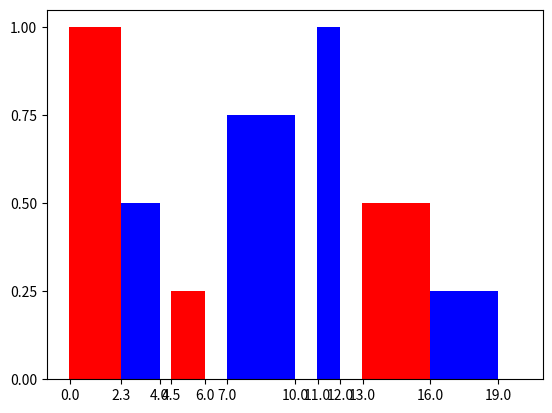

Reproduce this figure in Python.
import numpy as np
import matplotlib.pyplot as plt

# [[label1, worstcom1, period1, invocations1, invocation2, invocation3];
#  [label2, worstcom2, period2, invocations2]]
# [[frequencies]]

# [[label1, calculated1];
#  [label2, calculated2]]
# where calculated:
# [[start,stop,frequency], [start,stop,frequency], [start,stop,frequency]]

"""
make an x linspace from 0 to the end of the last task with a certain resolution
make arrays with of the length of that x array filled with 0, then 
for the ranges where a task is (between start and stop) , fill that range with the frequency value
"""


def change_range(arr, start, stop, val):
	# Change values in the numpy array in arr in the range of start and stop with val
	rang = np.arange(round(start), round(stop), 1, dtype=int)

	for x in rang:
		arr[x] = val
	return arr


def make_yval(ranges, res, xrange):
	# Takes the instance array and returns the array containing the values for each instance of time
	taskval = np.zeros(xrange.size)

	for i, item in enumerate(ranges):
		taskval = change_range(taskval, item[0] / res, item[1] / res, item[2])

	return taskval


# taskval = np.zeros(xrng.size)
#
# for i, item in enumerate(task1):
# 	taskval = change_range(taskval, item[0]/resolution, item[1]/resolution, item[2])
# 	print(taskval)

# item = np.array([0, 2.3, 1])
# test = np.arange(0, 30, 1)
# test = change_range(test, item[0]/resolution, item[1]/resolution, 4)


# yval1 = [0, 1, 1, 0, 0, 0, 0, .5, .5, .5, .5, 0, 0, 0, 0, 0, 1, 1, 1, 1]
# yval2 = [0, 0, 0, .5, .5, .5, .5, 0, 0, 0, 0, 0, .25, .25, .25, .25, 0, 0, 0, 0]

resolution = 0.01
lastpoint = 20
xrng = np.arange(0, lastpoint, resolution)

task1 = np.array([[0, 2.3, 1], [4.5, 6, 0.25], [13, 16, 0.5]])
task2 = np.array([[2.3, 4, 0.5], [7, 10, 0.75], [11, 12, 1], [16, 19, 0.25]])

yval1 = make_yval(task1, resolution, xrng)
yval2 = make_yval(task2, resolution, xrng)

ax1 = plt.subplot()
ax1.set_xticks([0, 2.3, 4, 4.5, 6, 7, 10, 11, 12, 13, 16, 19])
ax1.set_yticks([0, .25, .5, .75, 1])

plt.bar(xrng, yval1, width=resolution, align="center", color='red')
plt.bar(xrng, yval2, width=resolution, align="center", color='blue')

plt.show()
